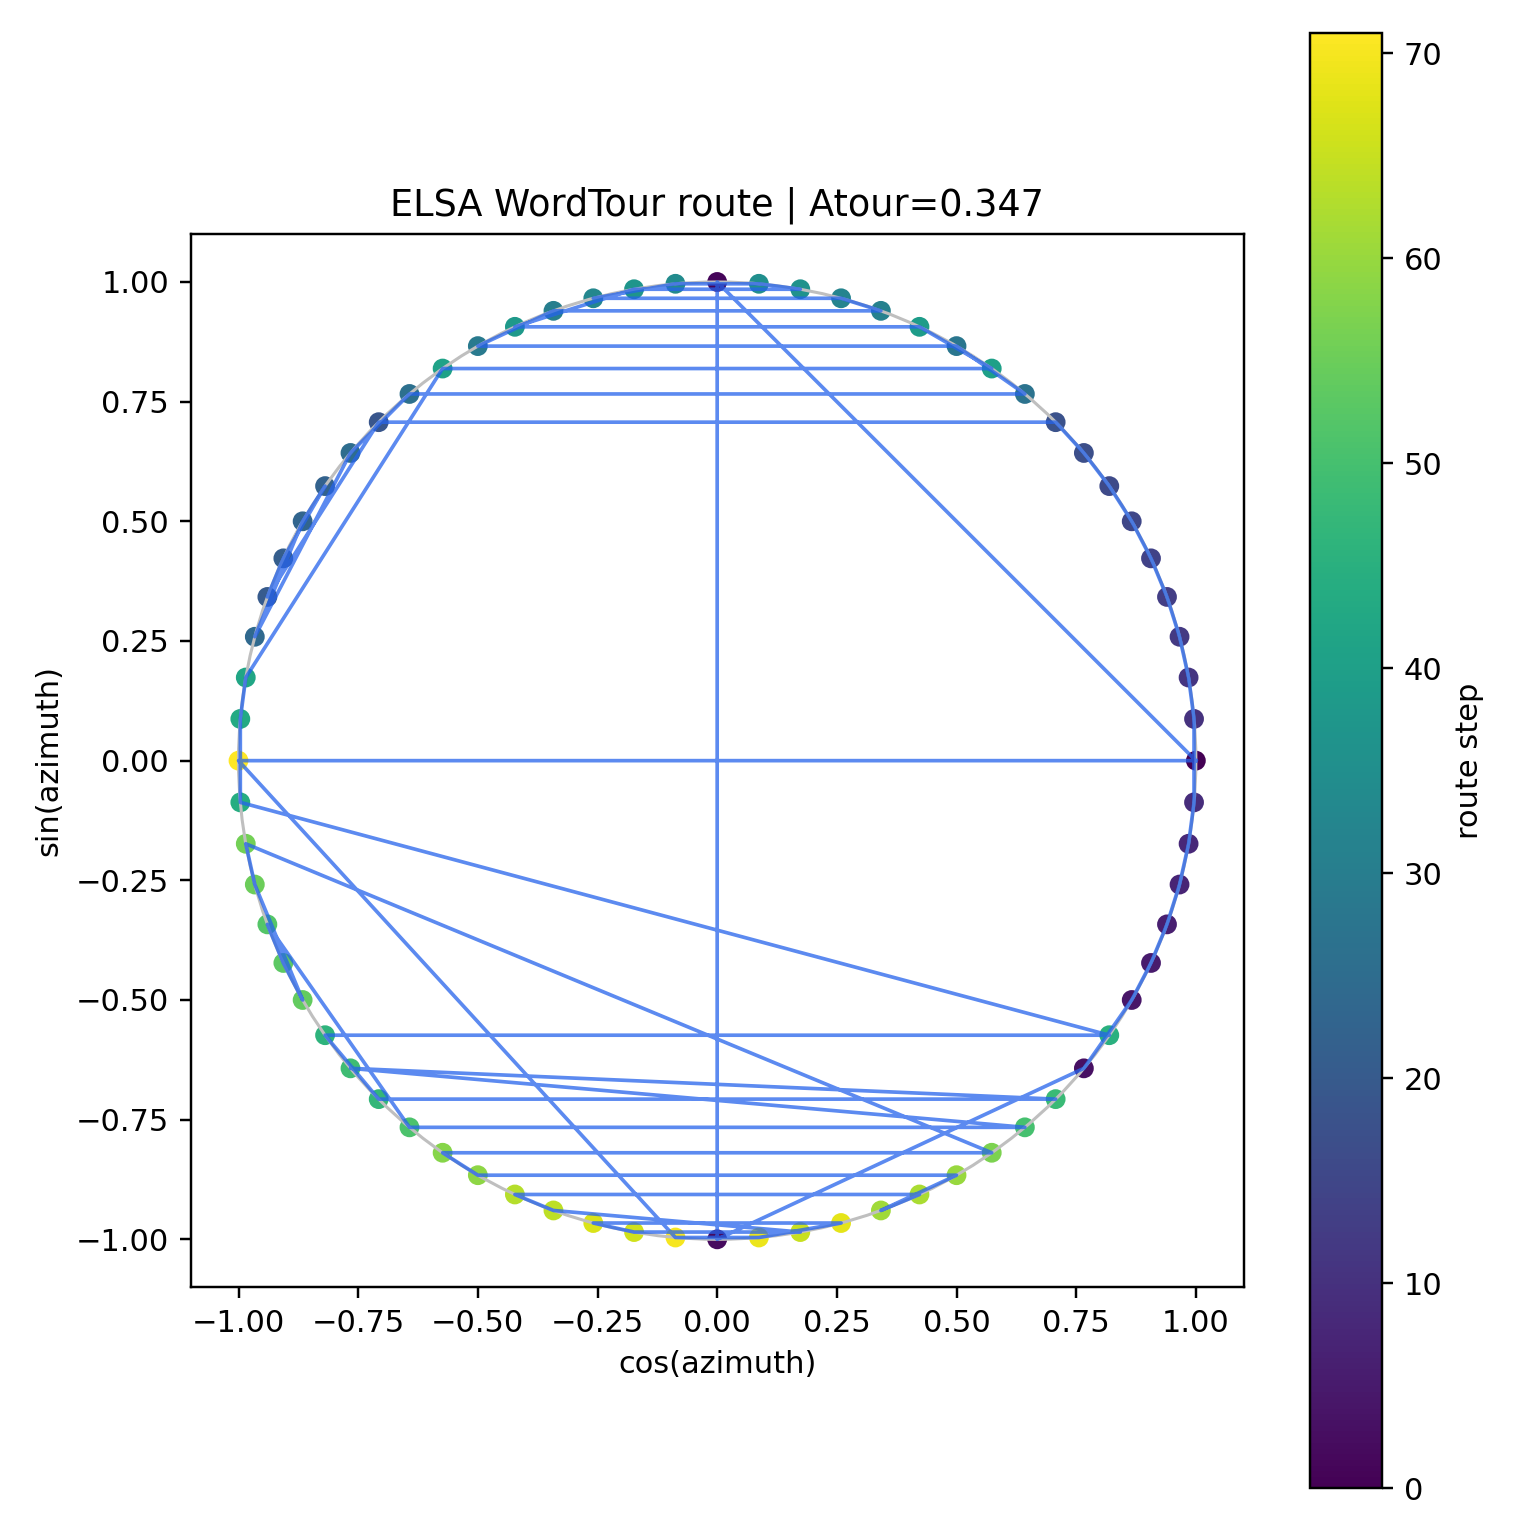

Values plotted in this chart, from the file beside it:
route_step, node_id, azimuth_deg, jump_to_next_deg
0, 1, 0.0, 90.0
1, 19, 90.0, 180.0
2, 55, 270.0, 50.0
3, 65, 320.0, 10.0
4, 67, 330.0, 5.0
5, 68, 335.0, 5.0
6, 69, 340.0, 5.0
7, 70, 345.0, 5.0
8, 71, 350.0, 5.0
9, 72, 355.0, 10.0
10, 2, 5.0, 5.0
11, 3, 10.0, 5.0
12, 4, 15.0, 5.0
13, 5, 20.0, 5.0
14, 6, 25.0, 5.0
15, 7, 30.0, 5.0
16, 8, 35.0, 5.0
17, 9, 40.0, 5.0
18, 10, 45.0, 90.0
19, 28, 135.0, 25.0
20, 33, 160.0, 5.0
21, 32, 155.0, 10.0
22, 30, 145.0, 5.0
23, 31, 150.0, 15.0
24, 34, 165.0, 25.0
25, 29, 140.0, 10.0
26, 27, 130.0, 80.0
27, 11, 50.0, 10.0
28, 13, 60.0, 60.0
29, 25, 120.0, 10.0
30, 23, 110.0, 40.0
31, 15, 70.0, 5.0
32, 16, 75.0, 30.0
33, 22, 105.0, 10.0
34, 20, 95.0, 10.0
35, 18, 85.0, 5.0
36, 17, 80.0, 20.0
37, 21, 100.0, 15.0
38, 24, 115.0, 50.0
39, 14, 65.0, 10.0
40, 12, 55.0, 70.0
41, 26, 125.0, 45.0
42, 35, 170.0, 5.0
43, 36, 175.0, 10.0
44, 38, 185.0, 140.0
45, 66, 325.0, 110.0
46, 44, 215.0, 10.0
47, 46, 225.0, 90.0
48, 64, 315.0, 95.0
49, 45, 220.0, 90.0
50, 63, 310.0, 80.0
51, 47, 230.0, 30.0
52, 41, 200.0, 5.0
53, 42, 205.0, 5.0
54, 43, 210.0, 15.0
55, 40, 195.0, 5.0
56, 39, 190.0, 115.0
57, 62, 305.0, 70.0
58, 48, 235.0, 5.0
59, 49, 240.0, 60.0
... 12 more rows
